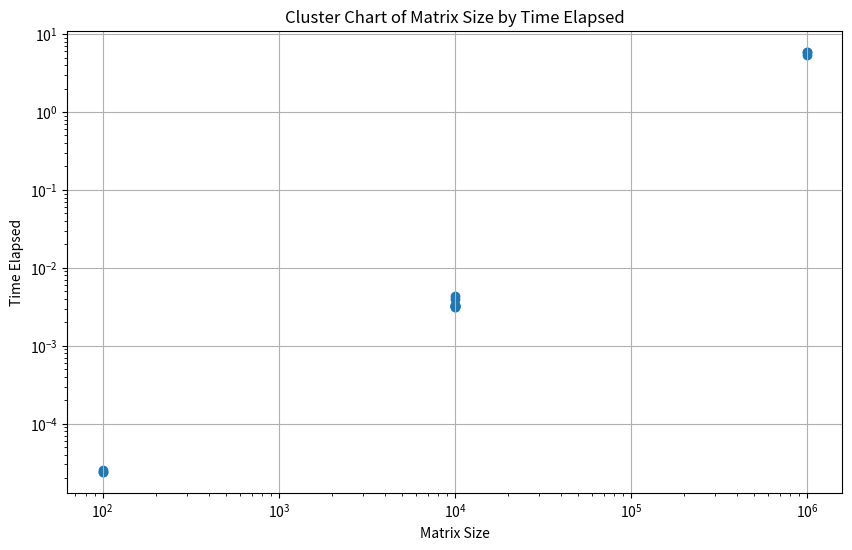

Python code for this plot:
import pandas as pd
import matplotlib.pyplot as plt

# Create a DataFrame from the given dataset
data = {
    "Function type": ["OpenFaaS Sequential"] * 15,
    "Matrix Size": [100, 100, 100, 10000, 10000, 10000, 10000, 10000, 10000, 10000, 10000, 10000, 1000000, 1000000, 1000000],
    "Time elapsed": [0.0000241, 0.0000241, 0.0000256, 0.003301, 0.00395704, 0.0032646, 0.00437256, 0.0032953, 0.00320279, 0.00321569, 0.00314719, 0.00317989, 5.81728159, 5.36449185, 5.92909774]
}
df = pd.DataFrame(data)

# Plot the cluster chart
plt.figure(figsize=(10, 6))
plt.scatter(df["Matrix Size"], df["Time elapsed"], marker='o')
plt.title("Cluster Chart of Matrix Size by Time Elapsed")
plt.xlabel("Matrix Size")
plt.ylabel("Time Elapsed")
plt.xscale("log")  # Use logarithmic scale for better visualization
plt.yscale("log")
plt.grid(True)
plt.show()
